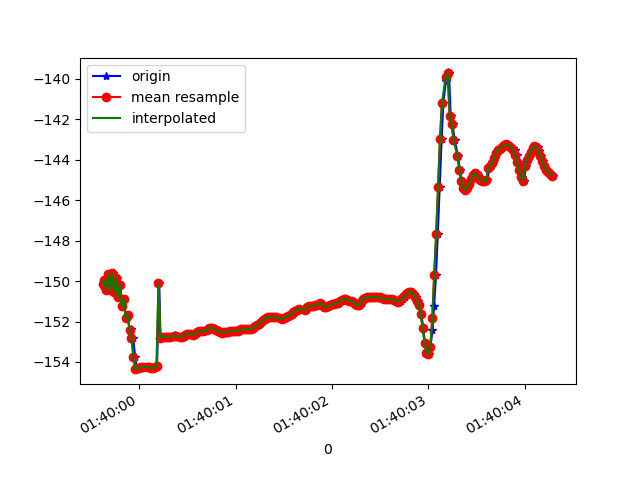

Source data for this figure (header and first rows):
1618191599623, 887262571379304, -150.25952, 16.416079, 85.05435
1618191599635, 887262590610074, -150, 16.36, 84.58
1618191599654, 887262609840844, -150, 16.56, 84.55
1618191599671, 887262629071614, -150.4, 16.57, 84.86
1618191599691, 887262648302384, -149.6, 16.59, 83.84
1618191599712, 887262667533154, -150.4, 16.64, 84.5
1618191599729, 887262686763924, -149.6, 16.59, 83.49
1618191599748, 887262705994694, -150.5, 16.65, 84.44
1618191599767, 887262725225464, -149.8, 16.64, 83.64
1618191599788, 887262744456234, -150.8, 16.72, 84.78
1618191599804, 887262763687004, -150.2, 16.7, 84.19
1618191599824, 887262782917774, -151.3, 16.85, 85.3
1618191599842, 887262802148544, -150.9, 16.81, 84.81
1618191599863, 887262821379314, -151.8, 16.93, 85.91
1618191599884, 887262840610084, -151.7, 16.92, 85.62
1618191599900, 887262859840854, -152.5, 17.12, 86.53
1618191599919, 887262879071624, -152.4, 17.12, 86.32
1618191599938, 887262898302394, -152.8, 17.22, 86.92
1618191599958, 887262917533164, -153.7, 17.19, 87.86
1618191599976, 887262936763934, -154.4, 17.19, 88.56
1618191599996, 887262955994704, -154.3, 17.18, 88.59
1618191600013, 887262975225474, -154.3, 17.2, 88.55
1618191600034, 887262994456244, -154.3, 17.19, 88.54
1618191600053, 887263013687014, -154.3, 17.19, 88.54
1618191600082, 887263032917784, -154.2, 17.2, 88.52
1618191600113, 887263052148554, -154.3, 17.21, 88.52
1618191600122, 887263071379324, -154.3, 17.22, 88.52
1618191600132, 887263090610094, -154.3, 17.26, 88.51
1618191600146, 887263109840864, -154.3, 17.29, 88.51
1618191600167, 887263129071634, -154.3, 17.32, 88.5
1618191600185, 887263148302404, -154.2, 17.35, 88.49
1618191600208, 887263167533174, -150.1, 16.83, 86.3
1618191600221, 887263186763944, -152.8, 17.38, 88.46
1618191600242, 887263205994714, -152.8, 17.39, 88.44
1618191600263, 887263225225484, -152.8, 17.38, 88.42
1618191600283, 887263244456254, -152.8, 17.37, 88.4
1618191600301, 887263263687024, -152.8, 17.37, 88.38
1618191600318, 887263282917794, -152.8, 17.38, 88.38
1618191600338, 887263302148564, -152.7, 17.4, 88.36
1618191600371, 887263321379334, -152.7, 17.4, 88.35
1618191600373, 887263340610104, -152.7, 17.4, 88.34
1618191600395, 887263359840874, -152.7, 17.38, 88.34
1618191600423, 887263379218254, -152.7, 17.37, 88.33
1618191600433, 887263398449024, -152.8, 17.37, 88.33
1618191600452, 887263417679794, -152.7, 17.36, 88.32
1618191600473, 887263436910564, -152.7, 17.36, 88.31
1618191600490, 887263456141334, -152.7, 17.36, 88.28
1618191600509, 887263475372104, -152.6, 17.35, 88.25
1618191600531, 887263494602874, -152.6, 17.33, 88.23
1618191600549, 887263513833644, -152.6, 17.33, 88.22
1618191600566, 887263533064414, -152.6, 17.33, 88.21
1618191600585, 887263552295184, -152.6, 17.35, 88.19
1618191600605, 887263571525954, -152.5, 17.37, 88.16
1618191600624, 887263590756724, -152.5, 17.38, 88.13
1618191600640, 887263609987494, -152.5, 17.38, 88.11
1618191600661, 887263629218264, -152.5, 17.38, 88.08
1618191600679, 887263648449034, -152.5, 17.4, 88.03
1618191600701, 887263667679804, -152.4, 17.43, 87.97
1618191600719, 887263686910574, -152.4, 17.46, 87.9
1618191600737, 887263706141344, -152.3, 17.49, 87.85
1618191600758, 887263725372114, -152.3, 17.52, 87.8
... 184 more rows
